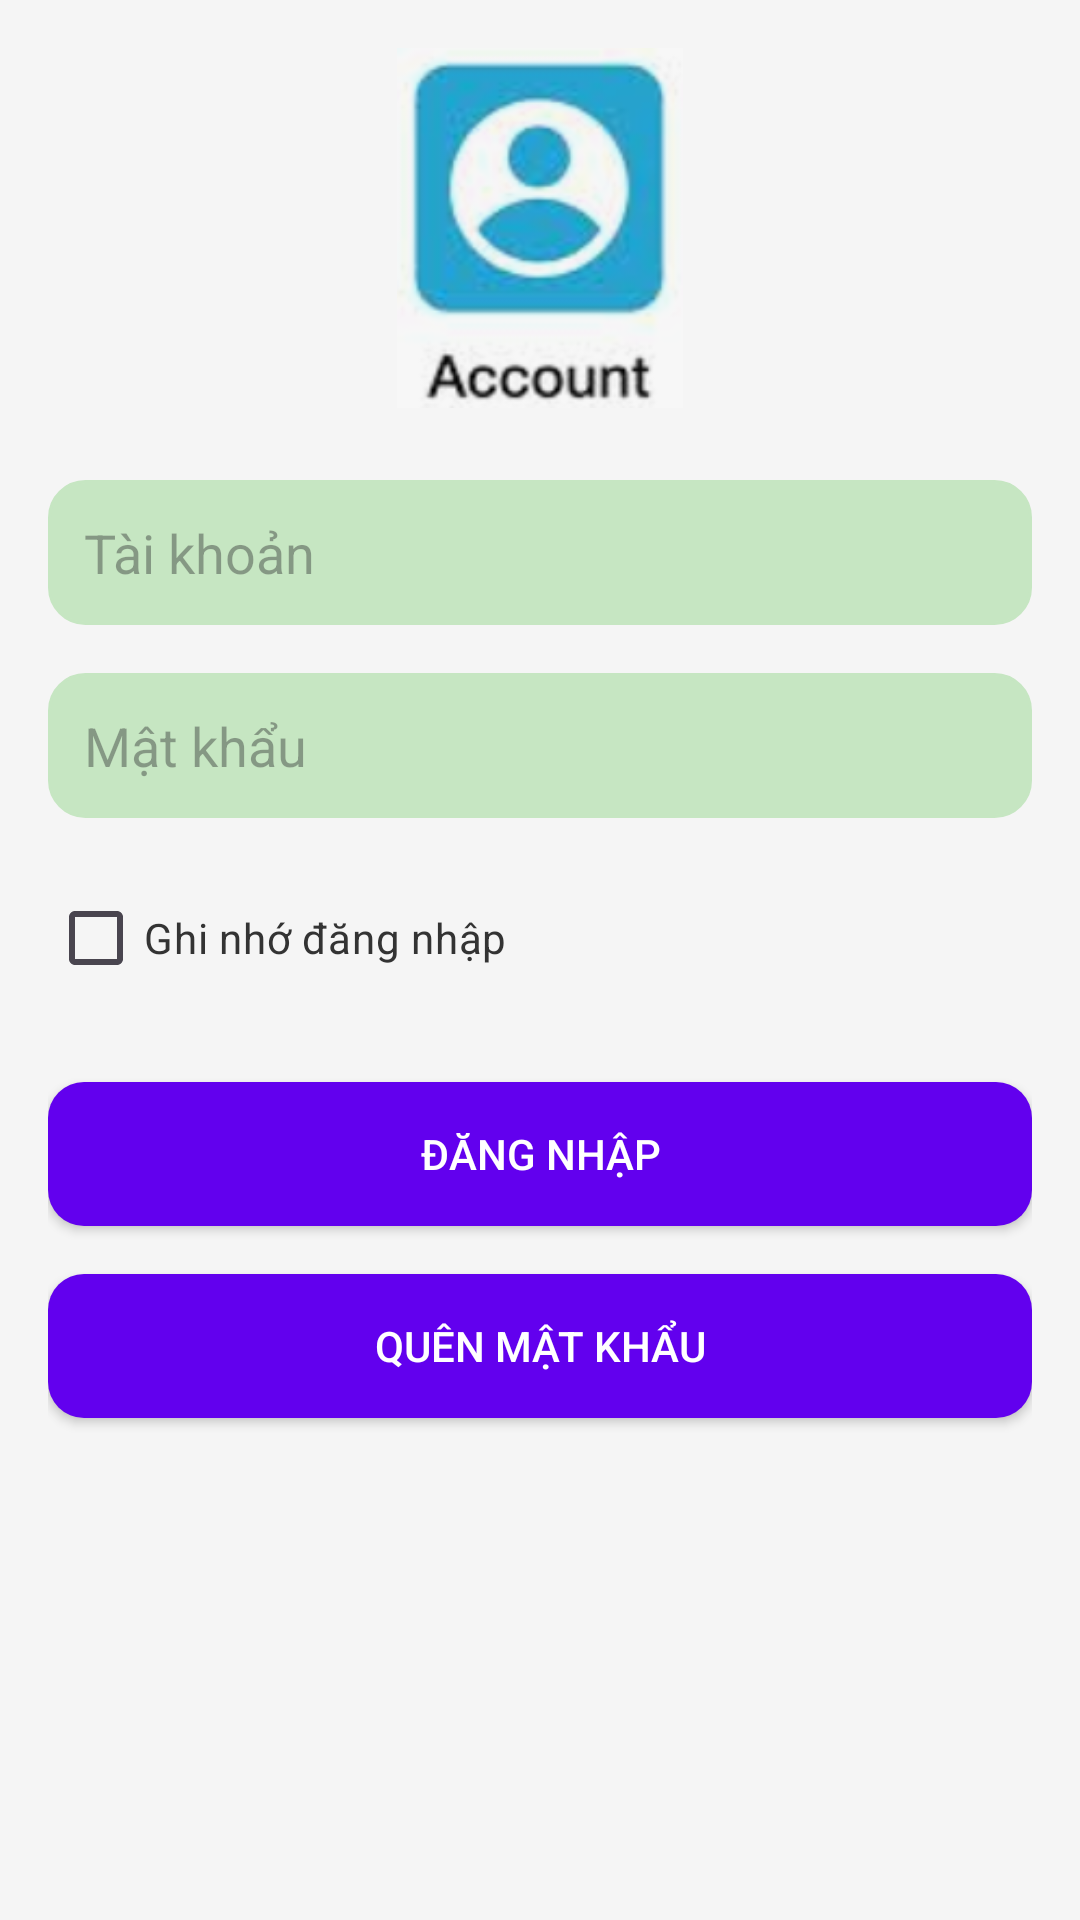

Write the Android layout XML for this screen, with the resource values it uses.
<!-- AndroidManifest.xml: activity theme Theme.DACN_VoVanHuan_CR424K -->
<!-- res/layout/activity_login.xml -->
<?xml version="1.0" encoding="utf-8"?>
<LinearLayout
    xmlns:android="http://schemas.android.com/apk/res/android"
    android:layout_width="match_parent"
    android:layout_height="match_parent"
    android:orientation="vertical"
    android:padding="16dp"
    android:background="#F5F5F5">

    
    <ImageView
        android:id="@+id/logo"
        android:layout_width="120dp"
        android:layout_height="120dp"
        android:src="@drawable/img_4"
        android:layout_gravity="center"
        android:contentDescription="Logo ứng dụng"
        android:layout_marginBottom="24dp" />

    

    
    <EditText
        android:id="@+id/tk"
        android:layout_width="match_parent"
        android:layout_height="wrap_content"
        android:layout_marginBottom="16dp"
        android:background="@drawable/rounded_edittext"
        android:backgroundTint="#C6E6C2"
        android:drawablePadding="8dp"
        android:hint="Tài khoản"
        android:inputType="text"
        android:padding="12dp" />

    <EditText
        android:id="@+id/mk"
        android:layout_width="match_parent"
        android:layout_height="wrap_content"
        android:hint="Mật khẩu"
        android:inputType="textPassword"
        android:backgroundTint="#C6E6C2"
        android:drawablePadding="8dp"
        android:padding="12dp"
        android:layout_marginBottom="16dp"
        android:background="@drawable/rounded_edittext" />

    
    <CheckBox
        android:id="@+id/luutk"
        android:layout_width="wrap_content"
        android:layout_height="wrap_content"
        android:text="Ghi nhớ đăng nhập"
        android:textColor="#333333"
        android:layout_marginBottom="24dp" />

    
    <Button
        android:id="@+id/dangnhap"
        android:layout_width="match_parent"
        android:layout_height="wrap_content"
        android:text="Đăng nhập"
        android:textColor="#FFFFFF"
        android:backgroundTint="#6200EE"
        android:padding="12dp"
        android:layout_marginBottom="16dp"
        android:background="@drawable/rounded_button" />

    <Button
        android:id="@+id/btn_quenmk"
        android:layout_width="match_parent"
        android:layout_height="wrap_content"
        android:text="QUÊN MẬT KHẨU"
        android:textColor="#FFFFFF"
        android:backgroundTint="#6200EE"
        android:padding="12dp"
        android:layout_marginBottom="16dp"
        android:background="@drawable/rounded_button"/>

</LinearLayout>
<!-- resources referenced by this layout -->
<resources>
  <!-- drawable img_4: png bitmap (drawable, 36272 bytes) -->
  <!-- drawable rounded_button (drawable) -->
  <shape xmlns:android="http://schemas.android.com/apk/res/android">
      <solid android:color="#6200EE" />
      <corners android:radius="12dp" />
  </shape>
  <!-- drawable rounded_edittext (drawable) -->
  <shape xmlns:android="http://schemas.android.com/apk/res/android">
      <solid android:color="#FFFFFF" />
      <corners android:radius="12dp" />
      <stroke android:width="1dp" android:color="#CCCCCC" />
  </shape>
  <style name="Theme.DACN_VoVanHuan_CR424K" parent="Base.Theme.DACN_VoVanHuan_CR424K" />
  <style name="Base.Theme.DACN_VoVanHuan_CR424K" parent="Theme.Material3.DayNight.NoActionBar">
          
          
      </style>
</resources>
